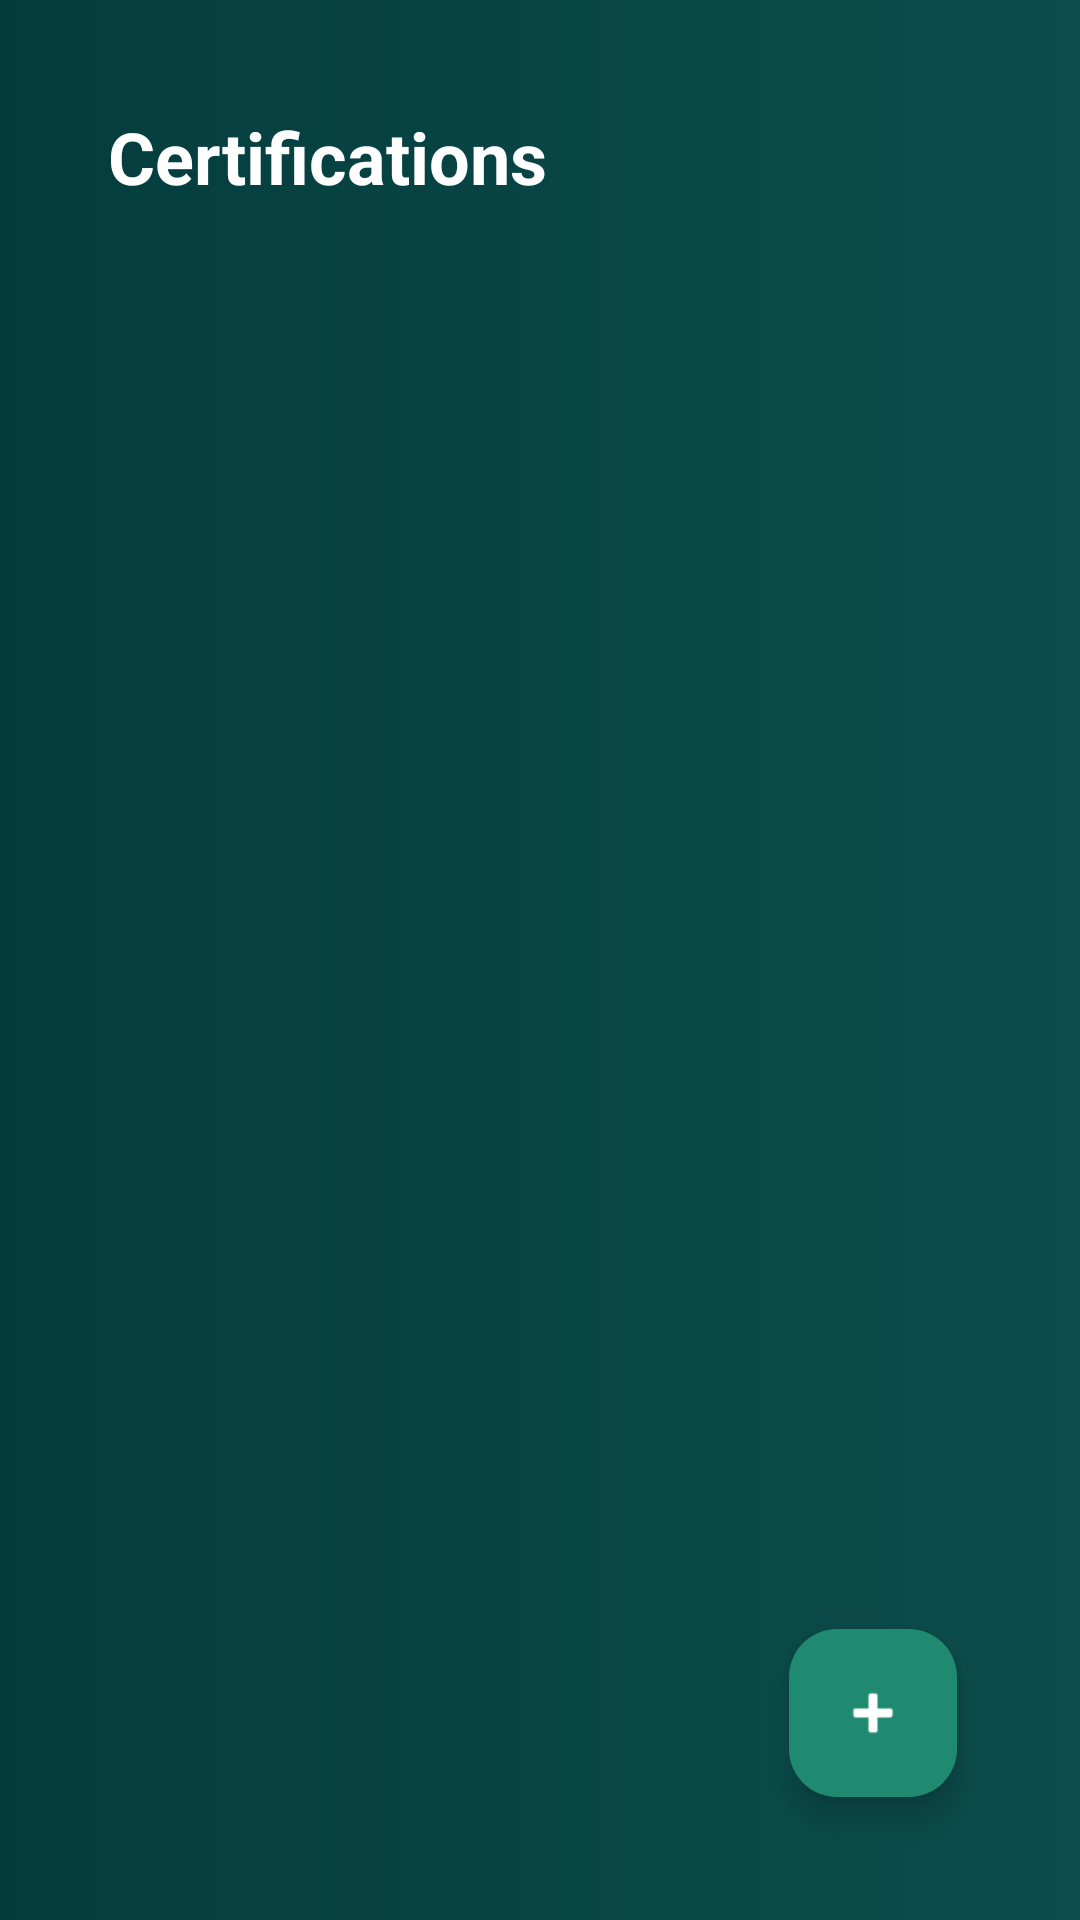

Layout XML and referenced resources for this Android screen:
<!-- AndroidManifest.xml: application theme Theme.MyPortFolio -->
<!-- res/layout/activity_certifications.xml -->
<?xml version="1.0" encoding="utf-8"?>
<LinearLayout xmlns:android="http://schemas.android.com/apk/res/android"
    android:layout_width="match_parent"
    android:layout_height="match_parent"
    xmlns:app="http://schemas.android.com/apk/res-auto"
    android:orientation="vertical"
    android:padding="16dp"
    android:fitsSystemWindows="true"
    android:background="@drawable/bg">

    <TextView
        android:layout_width="wrap_content"
        android:layout_height="wrap_content"
        android:text="Certifications"
        android:textSize="24sp"
        android:layout_margin="20dp"
        android:textStyle="bold"
        android:textColor="#FFFFFF"
        android:layout_marginBottom="16dp" />

    <androidx.recyclerview.widget.RecyclerView
        android:id="@+id/recyclerViewCertifications"
        android:layout_width="match_parent"
        android:layout_height="0dp"
        android:layout_weight="1"
        android:paddingBottom="80dp" />

    <com.google.android.material.floatingactionbutton.FloatingActionButton
        android:id="@+id/fabAddCertification"
        android:layout_width="wrap_content"
        android:layout_height="wrap_content"
        android:layout_gravity="end"
        android:layout_margin="25dp"
        android:src="@android:drawable/ic_input_add"
        app:backgroundTint="#1F8A70"
        app:tint="#FFFFFF" />
</LinearLayout>
<!-- resources referenced by this layout -->
<resources>
  <!-- drawable bg (drawable) -->
  <?xml version="1.0" encoding="utf-8"?>
  <selector xmlns:android="http://schemas.android.com/apk/res/android">
  
      <item>
          <shape android:shape="rectangle">
              <gradient android:startColor="#043C3C"
                  android:gradientRadius="25dp"
                  android:endColor="#0D4D4D"/>
          </shape>
      </item>
  </selector>
  <style name="Theme.MyPortFolio" parent="Base.Theme.MyPortFolio" />
  <style name="Base.Theme.MyPortFolio" parent="Theme.Material3.DayNight.NoActionBar">
          
          
          <item name="android:statusBarColor">#0D7373</item>
  
          <item name="android:windowLightStatusBar">false</item>
          <item name="android:windowDrawsSystemBarBackgrounds">false</item>
  
      </style>
</resources>
